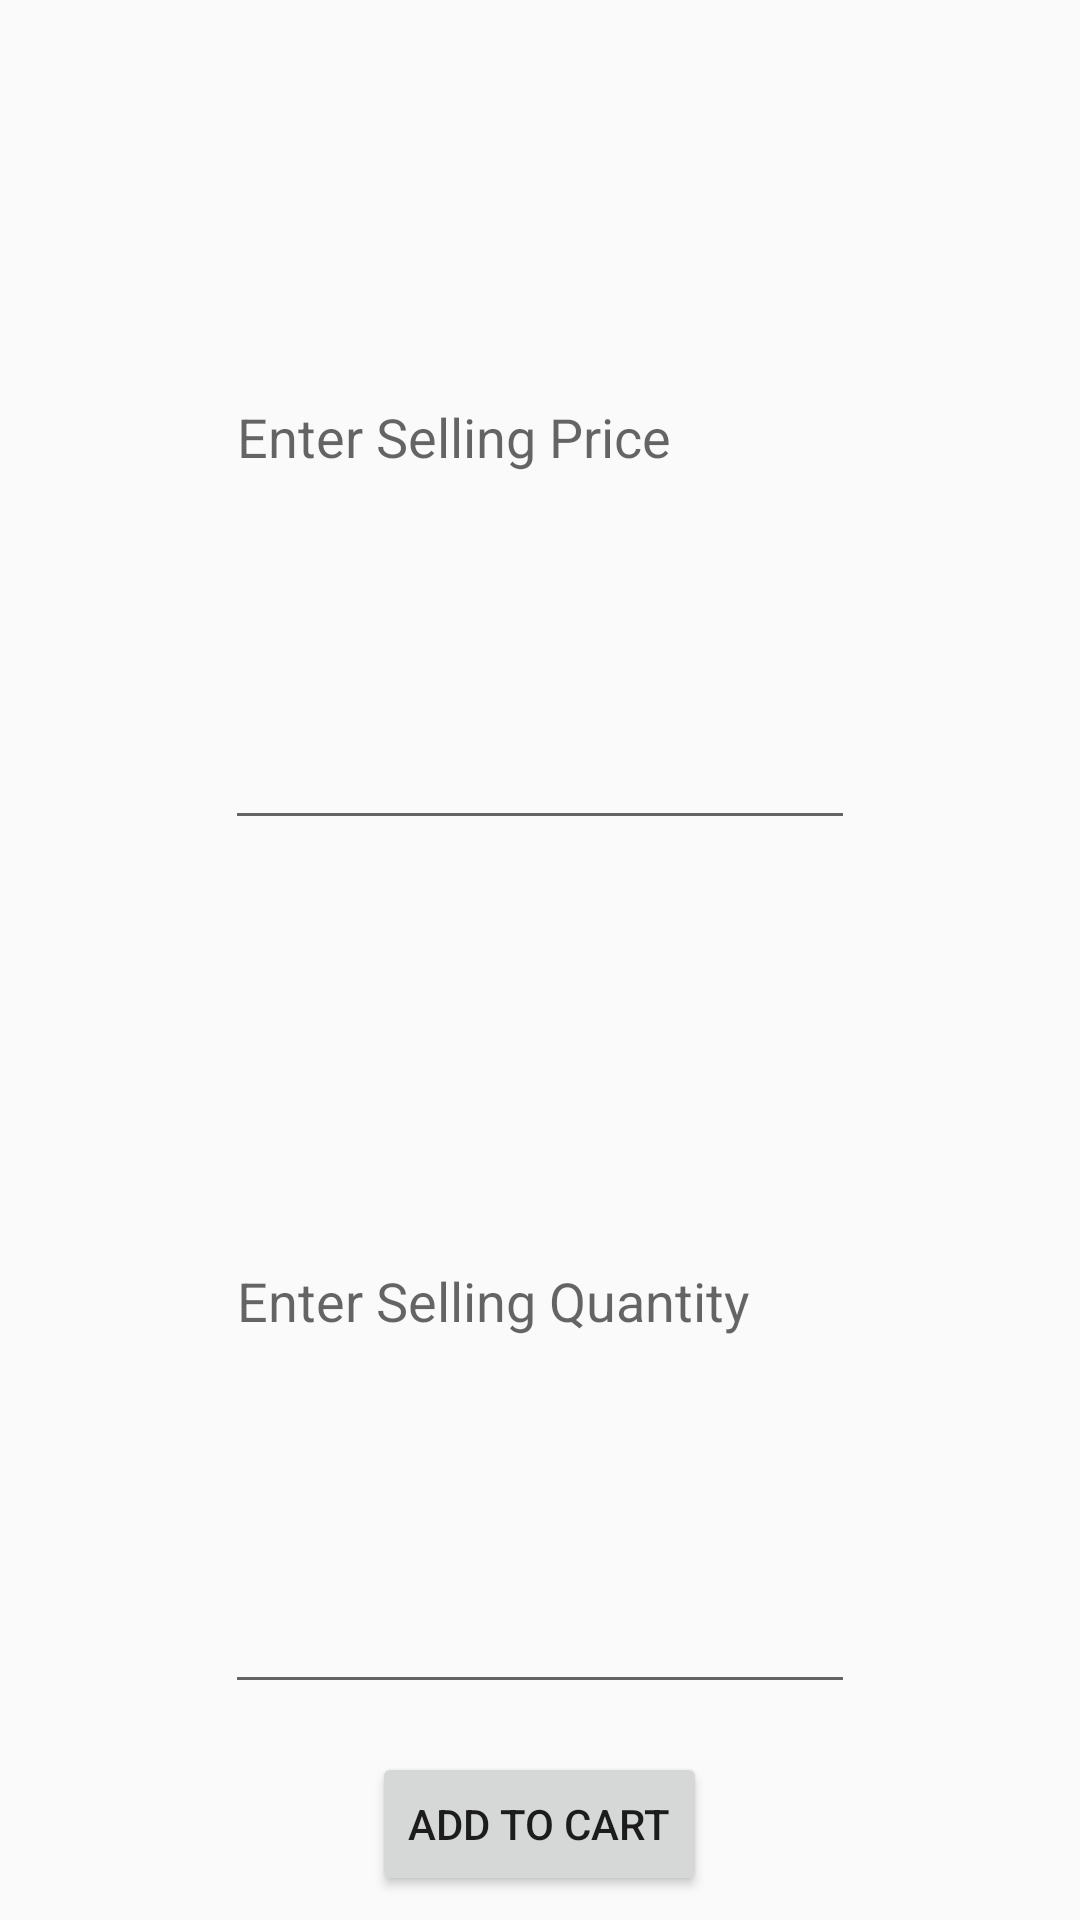

Reconstruct the res/layout file that produces this screen, plus the resources it refers to.
<!-- AndroidManifest.xml: application theme AppTheme.NoActionBar -->
<!-- res/layout/fragment_ask_order_details.xml -->
<?xml version="1.0" encoding="utf-8"?>
<LinearLayout xmlns:android="http://schemas.android.com/apk/res/android"
    xmlns:tools="http://schemas.android.com/tools"
    android:layout_width="match_parent"
    android:layout_height="wrap_content"
    android:orientation="vertical"
    android:layout_gravity="center"
    android:layout_margin="16dp"
    tools:context=".AskOrderDetailsFrag">


    <EditText
        android:id="@+id/enter_selling_price"
        android:layout_width="wrap_content"
        android:layout_height="wrap_content"
        android:layout_weight="1"
        android:ems="10"
        android:layout_gravity="center"
        android:hint="@string/enter_selling_price"
        android:layout_margin="8dp"
        android:autofillHints="no"
        android:inputType="number" />

    <EditText
        android:id="@+id/enter_selling_quantity"
        android:layout_width="wrap_content"
        android:layout_height="wrap_content"
        android:layout_weight="1"
        android:ems="10"
        android:layout_margin="8dp"
        android:hint="@string/enter_selling_quantity"
        android:layout_gravity="center"
        android:autofillHints="no"
        android:inputType="number"
        />


    <Button
        android:layout_width="wrap_content"
        android:layout_height="wrap_content"
        android:id="@+id/add_to_cart"
        android:text="@string/add_to_cart"
        android:layout_gravity="center"
        android:layout_margin="8dp"
    />




</LinearLayout>
<!-- resources referenced by this layout -->
<resources>
  <string name="add_to_cart">Add to Cart</string>
  <string name="enter_selling_price">Enter Selling Price</string>
  <string name="enter_selling_quantity">Enter Selling Quantity</string>
  <style name="AppTheme.NoActionBar">
          <item name="windowActionBar">false</item>
          <item name="windowNoTitle">true</item>
      </style>
</resources>
